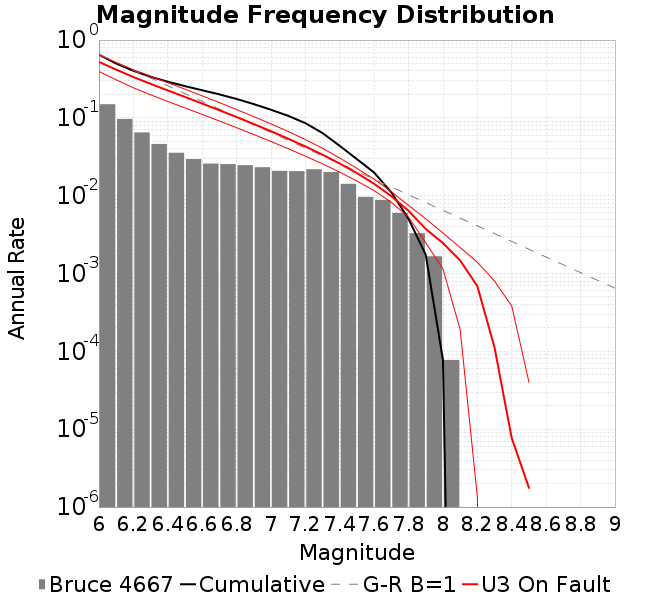

The data file committed next to this chart (first rows):
Magnitude, Incremental Rate (1/yr), Cumulative Rate (1/yr)
6.0, 0.1496, 0.6493
6.1, 0.09686, 0.4998
6.2, 0.06504, 0.4029
6.3, 0.04624, 0.3379
6.4, 0.03563, 0.2916
6.5, 0.02957, 0.256
6.6, 0.02586, 0.2264
6.7, 0.02547, 0.2006
6.8, 0.02466, 0.1751
6.9, 0.02321, 0.1504
7.0, 0.02088, 0.1272
7.1, 0.02068, 0.1064
7.2, 0.02188, 0.08568
7.3, 0.02009, 0.0638
7.4, 0.01421, 0.04371
7.5, 0.009658, 0.0295
7.6, 0.008788, 0.01984
7.7, 0.006015, 0.01105
7.8, 0.003296, 0.00504
7.9, 0.001666, 0.001743
8.0, 7.758310566124919E-5, 7.758310566124919E-5
8.1, 0.0, 0.0
8.2, 0.0, 0.0
8.3, 0.0, 0.0
8.4, 0.0, 0.0
8.5, 0.0, 0.0
8.6, 0.0, 0.0
8.7, 0.0, 0.0
8.8, 0.0, 0.0
8.9, 0.0, 0.0
